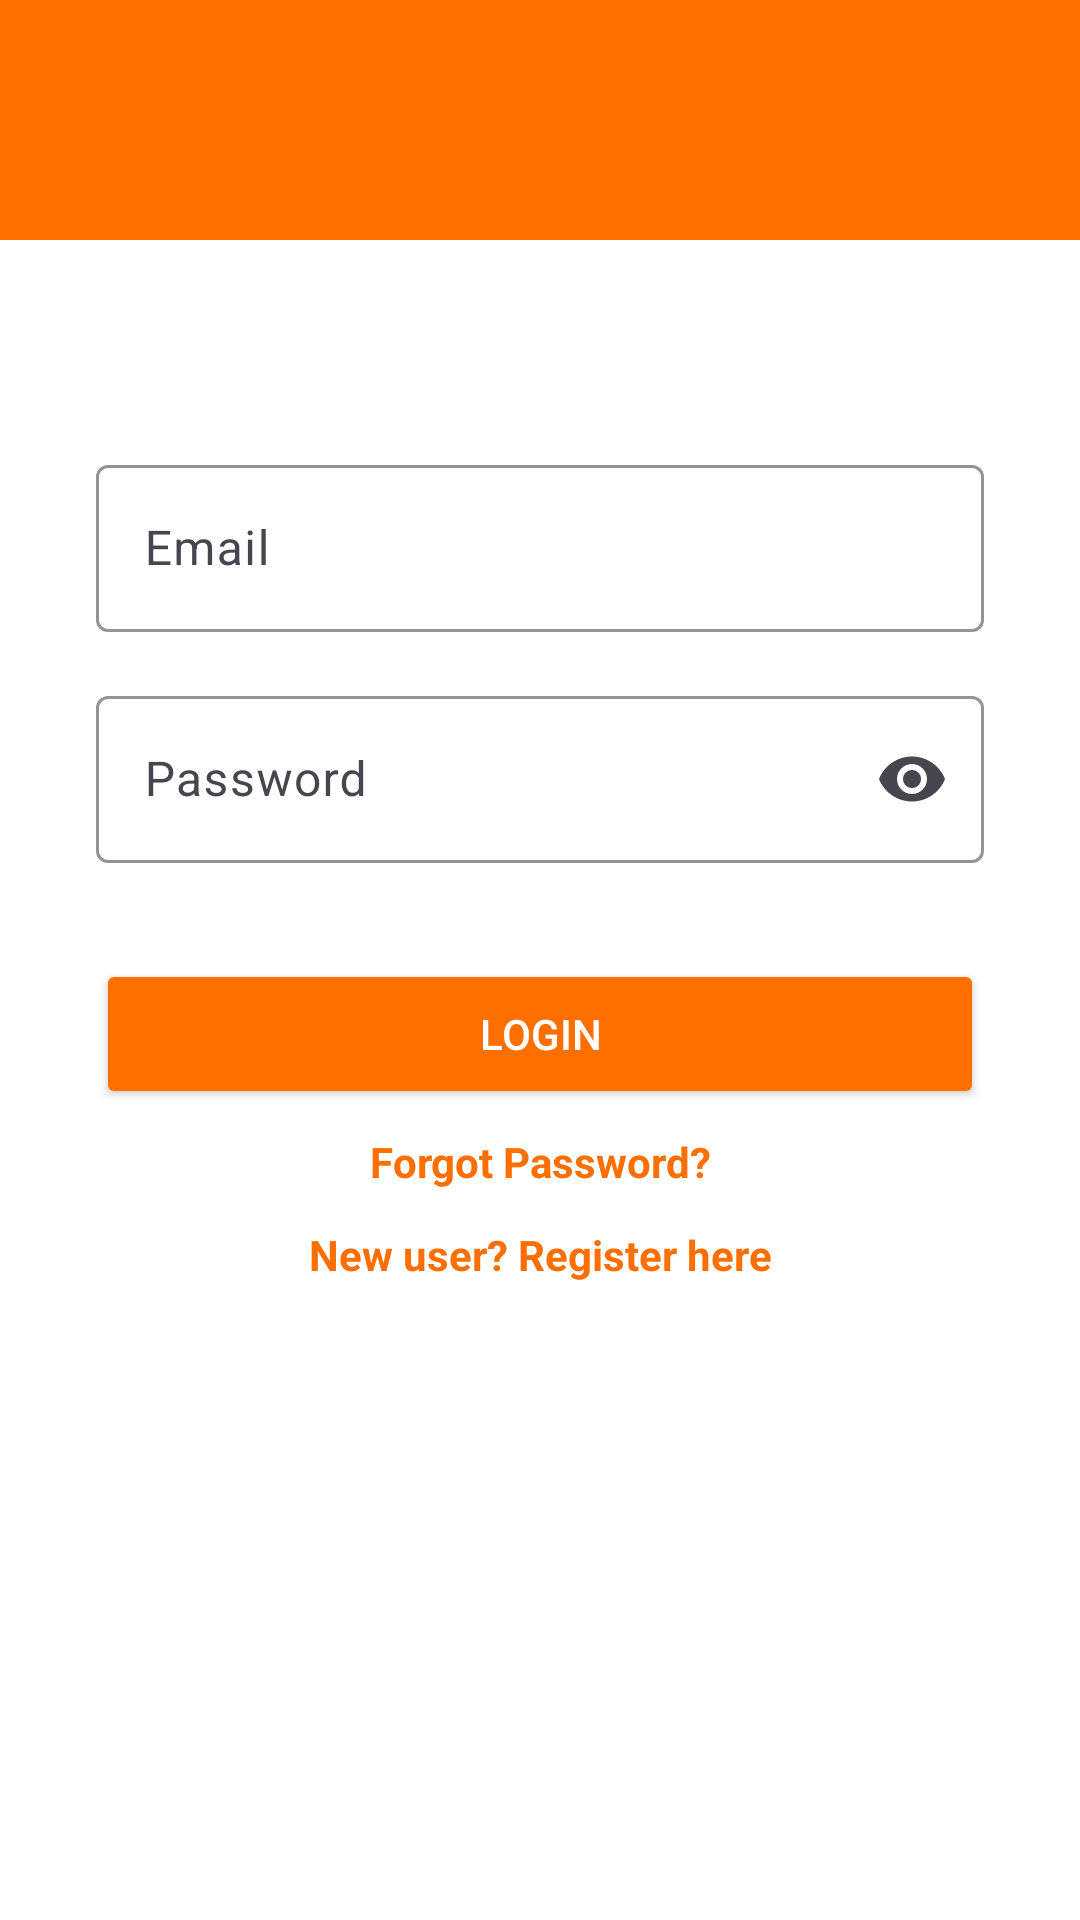

Android layout source for this screen:
<!-- AndroidManifest.xml: application theme Theme.StickBuzz -->
<!-- res/layout/activity_login.xml -->
<?xml version="1.0" encoding="utf-8"?>
<androidx.constraintlayout.widget.ConstraintLayout
    xmlns:android="http://schemas.android.com/apk/res/android"
    xmlns:app="http://schemas.android.com/apk/res-auto"
    android:layout_width="match_parent"
    android:layout_height="match_parent"
    android:background="@color/white">

    
    <androidx.appcompat.widget.Toolbar
        android:id="@+id/toolbar"
        android:layout_width="0dp"
        android:layout_height="80dp"
        android:paddingTop="24dp"
        android:background="@color/primaryOrange"
        android:title="StickBuzz"
        android:titleTextColor="@android:color/white"
        app:titleTextColor="@android:color/white"
        app:layout_constraintTop_toTopOf="parent"
        app:layout_constraintStart_toStartOf="parent"
        app:layout_constraintEnd_toEndOf="parent"/>

    
    <TextView
        android:id="@+id/txtDescription"
        android:layout_width="0dp"
        android:layout_height="wrap_content"
        android:textSize="16sp"
        android:textColor="@color/black"
        android:gravity="center"
        android:layout_margin="24dp"
        app:layout_constraintTop_toBottomOf="@id/toolbar"
        app:layout_constraintStart_toStartOf="parent"
        app:layout_constraintEnd_toEndOf="parent"/>

    
    <com.google.android.material.textfield.TextInputLayout
        android:id="@+id/emailLayout"
        android:layout_width="0dp"
        android:layout_height="wrap_content"
        android:layout_marginHorizontal="32dp"
        android:layout_marginTop="24dp"
        app:boxStrokeColor="@color/primaryOrange"
        app:layout_constraintTop_toBottomOf="@id/txtDescription"
        app:layout_constraintStart_toStartOf="parent"
        app:layout_constraintEnd_toEndOf="parent">

        <com.google.android.material.textfield.TextInputEditText
            android:id="@+id/etEmail"
            android:layout_width="match_parent"
            android:layout_height="wrap_content"
            android:hint="Email"
            android:inputType="textEmailAddress"/>
    </com.google.android.material.textfield.TextInputLayout>

    
    <com.google.android.material.textfield.TextInputLayout
        android:id="@+id/passwordLayout"
        android:layout_width="0dp"
        android:layout_height="wrap_content"
        android:layout_marginHorizontal="32dp"
        android:layout_marginTop="16dp"
        app:boxStrokeColor="@color/primaryOrange"
        app:endIconMode="password_toggle"
        app:layout_constraintTop_toBottomOf="@id/emailLayout"
        app:layout_constraintStart_toStartOf="parent"
        app:layout_constraintEnd_toEndOf="parent">

        <com.google.android.material.textfield.TextInputEditText
            android:id="@+id/etPassword"
            android:layout_width="match_parent"
            android:layout_height="wrap_content"
            android:hint="Password"
            android:inputType="textPassword" />
    </com.google.android.material.textfield.TextInputLayout>

    <Button
        android:id="@+id/btnLogin"
        android:layout_width="0dp"
        android:layout_height="50dp"
        android:layout_margin="32dp"
        android:layout_marginTop="60dp"
        android:backgroundTint="@color/primaryOrange"
        android:text="LOGIN"
        android:textColor="@color/white"
        app:layout_constraintEnd_toEndOf="parent"
        app:layout_constraintStart_toStartOf="parent"
        app:layout_constraintTop_toBottomOf="@id/passwordLayout" />

    <TextView
        android:id="@+id/txtForgot"
        android:text="Forgot Password?"
        android:layout_width="wrap_content"
        android:layout_height="wrap_content"
        android:textColor="@color/primaryOrange"
        android:textStyle="bold"
        android:layout_marginTop="8dp"
        app:layout_constraintTop_toBottomOf="@id/btnLogin"
        app:layout_constraintStart_toStartOf="parent"
        app:layout_constraintEnd_toEndOf="parent"/>


    <TextView
        android:id="@+id/txtRegister"
        android:layout_width="wrap_content"
        android:layout_height="wrap_content"
        android:layout_marginTop="12dp"
        android:text="New user? Register here"
        android:textColor="@color/primaryOrange"
        android:textStyle="bold"
        app:layout_constraintEnd_toEndOf="parent"
        app:layout_constraintStart_toStartOf="parent"
        app:layout_constraintTop_toBottomOf="@id/txtForgot" />

    <ProgressBar
        android:id="@+id/progressBar"
        android:visibility="gone"
        android:layout_width="wrap_content"
        android:layout_height="wrap_content"
        app:layout_constraintTop_toBottomOf="@id/txtRegister"
        app:layout_constraintStart_toStartOf="parent"
        app:layout_constraintEnd_toEndOf="parent"/>

</androidx.constraintlayout.widget.ConstraintLayout>
<!-- resources referenced by this layout -->
<resources>
  <color name="black">#FF000000</color>
  <color name="primaryOrange">#FF6F00</color>
  <color name="white">#FFFFFFFF</color>
  <style name="Theme.StickBuzz" parent="Base.Theme.StickBuzz" />
  <style name="Base.Theme.StickBuzz" parent="Theme.Material3.Light.NoActionBar">
  
          
          <item name="colorPrimary">@color/primaryOrange</item>
          <item name="colorOnPrimary">@android:color/white</item>
  
          
          <item name="android:forceDarkAllowed">false</item>
  
          
          <item name="android:statusBarColor">@color/primaryOrange</item>
          <item name="android:windowLightStatusBar">false</item>
  
      </style>
</resources>
